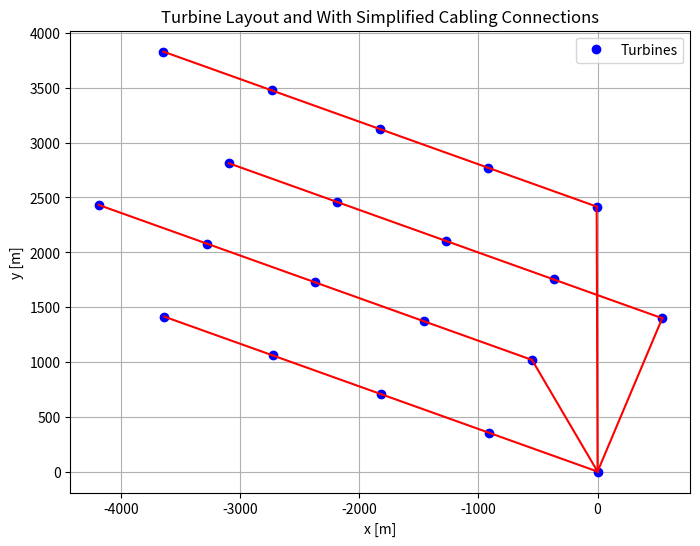

The script that saved this image:
# %%

import numpy as np
import matplotlib.pyplot as plt
from scipy.spatial import distance_matrix

# Function to check y-coordinate alignment with tolerance
def check_y_tolerance(y_coords, tolerance, min_turbines):
    for i, y in enumerate(y_coords):
        # Count how many other turbines have a y-coordinate within the tolerance range
        close_count = np.sum(np.abs(y_coords - y) <= tolerance)
        if close_count >= min_turbines:
            print(f"At least {min_turbines} turbines have y-coordinates within {tolerance} meters of y = {y:.2f}.")
            return True
    return False

# Define the x and y coordinates for turbine positions
x_values = [0, -550.63641309, 543.08231923, -7.55409386, -909.93793497,
            -1460.57434806, -366.85561573, -917.49202883, -1819.87586994,
            -2370.51228303, -1276.7935507, -1827.4299638, -2729.8138049,
            -3280.450218, -2186.73148567, -2737.36789876, -3639.75173987,
            -4190.38815296, -3096.66942064, -3647.30583373]
y_values = [0, 1018.50983267, 1398.43360557, 2416.94343824, 353.37480601,
            1371.88463867, 1751.80841158, 2770.31824425, 706.74961201,
            1725.25944468, 2105.18321758, 3123.69305025, 1060.12441802,
            2078.63425068, 2458.55802359, 3477.06785626, 1413.49922402,
            2432.00905669, 2811.93282959, 3830.44266226]
turbine_coords = np.array(list(zip(x_values, y_values)))

# Set tolerance and minimum turbines per row
tolerance = 1  # 1 meter tolerance
nwt_row = 5    # Minimum number of turbines with similar y-coordinates

# Rotate the coordinates and check for y-alignment
for theta_degrees in np.arange(0, 45, 0.1):  # Rotate from 0 to 45 degrees in 0.1 increments
    theta = np.radians(theta_degrees)
    rotation_matrix = np.array([[np.cos(theta), -np.sin(theta)], [np.sin(theta), np.cos(theta)]])
    turbine_coords_rotated = np.dot(turbine_coords, rotation_matrix.T)
    if check_y_tolerance(turbine_coords_rotated[:, 1], tolerance, nwt_row):
        break

# Group turbines by proximity for cabling
# Group turbines by proximity for cabling
def group_turbines_by_proximity(turbine_coords, threshold=100):
    rows = []
    sorted_coords = sorted(turbine_coords, key=lambda coord: coord[1])
    current_row = [sorted_coords[0]]
    for coord in sorted_coords[1:]:
        if abs(coord[1] - current_row[-1][1]) <= threshold:
            current_row.append(coord)
        else:
            rows.append(current_row)
            current_row = [coord]
    rows.append(current_row)
    return rows

# Cabling calculations for intra-row and end connections
def connect_turbines_in_row(row):
    return sum(np.linalg.norm(np.array(row[i]) - np.array(row[i-1])) for i in range(1, len(row)))

def calculate_total_cable_length(turbine_coords):
    rows = group_turbines_by_proximity(turbine_coords, threshold=100)
    intra_row_length = sum(connect_turbines_in_row(row) for row in rows)

    # Connect each row to the origin (0,0)
    end_connections = []
    end_connections_length = 0
    origin = np.array([0, 0])
    for row in rows:
        first_turbine, last_turbine = np.array(row[0]), np.array(row[-1])
        closest_turbine = first_turbine if np.linalg.norm(first_turbine - origin) < np.linalg.norm(last_turbine - origin) else last_turbine
        end_connections.append((closest_turbine, origin))
        end_connections_length += np.linalg.norm(closest_turbine - origin)
    
    total_length = intra_row_length + end_connections_length
    return total_length, end_connections

# Calculate cabling in rotated frame
total_cable_length, end_connections = calculate_total_cable_length(turbine_coords_rotated)
print(f"Total cabling length: {total_cable_length:.2f} meters")
# Apply inverse rotation to get back to original coordinate system
inverse_theta = np.radians(-theta_degrees)
inverse_rotation_matrix = np.array([[np.cos(inverse_theta), -np.sin(inverse_theta)], 
                                    [np.sin(inverse_theta), np.cos(inverse_theta)]])

# Transform coordinates back to original frame
turbine_coords_original = np.dot(turbine_coords_rotated, inverse_rotation_matrix.T)
row_connections_original = [(np.dot(p1, inverse_rotation_matrix.T), np.dot(p2, inverse_rotation_matrix.T)) 
                            for row in group_turbines_by_proximity(turbine_coords_rotated, threshold=100) for p1, p2 in zip(row[:-1], row[1:])]
end_connections_original = [(np.dot(p1, inverse_rotation_matrix.T), p2) for p1, p2 in end_connections]

# Plot results in original coordinate system
plt.figure(figsize=(8, 6))
plt.plot(turbine_coords_original[:, 0], turbine_coords_original[:, 1], 'bo', label='Turbines')  # Turbine locations

# Plot intra-row connections in original coordinates
for p1, p2 in row_connections_original:
    plt.plot([p1[0], p2[0]], [p1[1], p2[1]], 'r-')

# Plot end connections to the origin (0,0)
for p1, p2 in end_connections_original:
    plt.plot([p1[0], p2[0]], [p1[1], p2[1]], 'r-', linewidth=1.5)

# Final plot settings
plt.xlabel('x [m]')
plt.ylabel('y [m]')
plt.title('Turbine Layout and With Simplified Cabling Connections')
plt.legend()
plt.grid(True)
plt.show()
